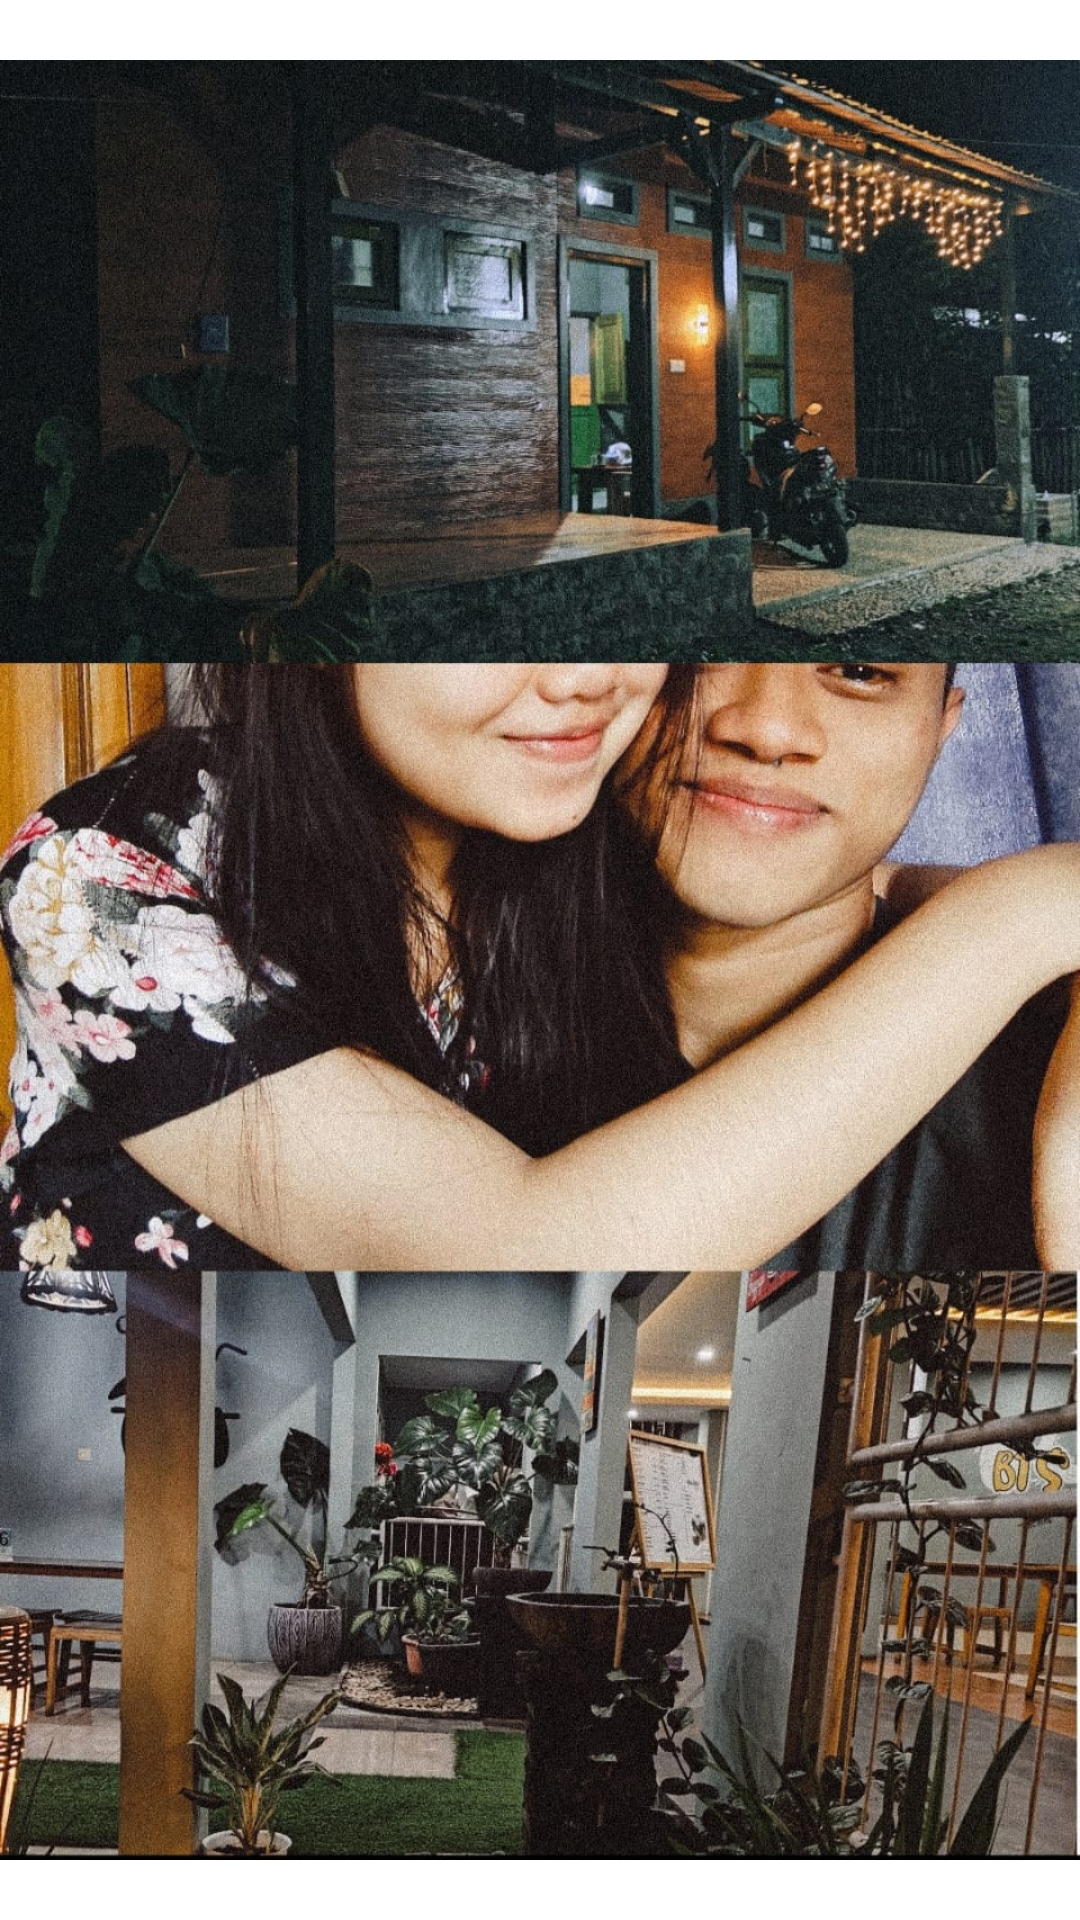

Here is an Android app screen rendered from its layout file. Give the layout XML and the strings, colors and styles it references.
<!-- AndroidManifest.xml: activity theme Theme.MoneyBae.NoActionBar -->
<!-- res/layout/activity_moment.xml -->
<?xml version="1.0" encoding="utf-8"?>
<androidx.constraintlayout.widget.ConstraintLayout xmlns:android="http://schemas.android.com/apk/res/android"
    xmlns:app="http://schemas.android.com/apk/res-auto"
    xmlns:tools="http://schemas.android.com/tools"
    android:layout_width="match_parent"
    android:layout_height="match_parent"
    tools:context=".MomentActivity">

    <ImageView
        android:layout_width="match_parent"
        android:src="@drawable/foto"
        android:layout_height="match_parent">

    </ImageView>

</androidx.constraintlayout.widget.ConstraintLayout>
<!-- resources referenced by this layout -->
<resources>
  <!-- drawable foto: jpeg bitmap (drawable, 313433 bytes) -->
  <style name="Theme.MoneyBae.NoActionBar" parent="Theme.MaterialComponents.DayNight.DarkActionBar">
          <item name="windowActionBar">false</item>
          <item name="windowNoTitle">true</item>
      </style>
</resources>
